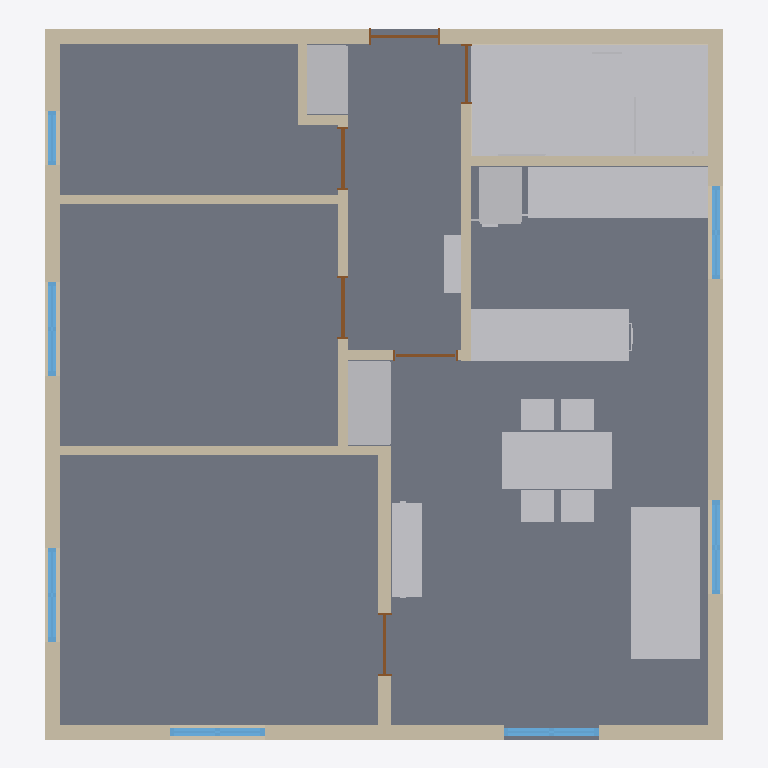
Plan cut of the same IFC building model at storey 'Wohnung' (level 0.00 m, cut at 1.40 m), seen from above with north up, elements coloured by IFC class: 28 other elements (light grey), 15 walls (beige), 7 windows (light blue), 6 doors (brown), 2 slabs (grey), 2 coverings (cream). Cut surfaces are drawn darker.
Extent 8.6 m × 9.0 m × 2.6 m (x, y, z). Storeys (1): Wohnung at 0.00 m. Elements (87): 33 IfcBuildingElementProxy, 15 IfcWall, 9 IfcFurniture, 7 IfcLightFixture, 7 IfcWindow, 6 IfcDoor, 5 IfcCovering, 3 IfcSlab, 2 IfcSanitaryTerminal.

HEADER;
FILE_DESCRIPTION(('ViewDefinition [CoordinationView]'),'2;1');
FILE_NAME('','2026-11-27T14:22:47',(''),(''),'IfcOpenShell 0.9.0post1+b5e509b','IfcOpenShell 0.9.0post1+b5e509b','');
FILE_SCHEMA(('IFC4'));
ENDSEC;
DATA;
#1=IFCPROJECT('24OQ8gqlzFThGwwwa$mIza',$,'FW – Wohnung Umbau',$,$,$,$,(#31),#5);
#6=IFCSITE('1foLA0DjbCjfDAGhcljA1D',$,'Standort',$,$,#14,$,$,$,$,$,$,$,$);
#7=IFCBUILDING('0ibgHOC4DCZOl2CCP4WDVu',$,'Wohngebäude',$,$,#20,$,$,$,$,$,$);
#8=IFCBUILDINGSTOREY('0gN_FASgDB_w6J79ogprj9',$,'Wohnung',$,$,#26,$,$,$,0.0);
#1806=IFCSLAB('10K6DwsA12Kg$WU5i9TTel',$,'Boden · Wohnen und Küche',$,$,#1834,#1829,$,.FLOOR.);
#3247=IFCBUILDINGELEMENTPROXY('3xaFtIILn0m8Z4Zzu3Cz4b',$,'Bad_Boden',$,$,#3269,#3264,$,$);
#2705=IFCFURNITURE('0o9Rv54N95Q9tGJ4Ur0W0S',$,'Sofa',$,$,#2787,#2782,$,$);
#1923=IFCFURNITURE('36FupvV7r55vewhJ8umNnj',$,'Küchenzeile',$,$,#2071,#2066,$,$);
#38=IFCWALL('0KcQ_5JYbAVAcx9yZ_RGPL',$,'AW01 Eingang',$,$,#57,#51,$,.SOLIDWALL.);
#777=IFCWALL('313z8TSybEifiTbAjfxmPU',$,'AW04 Küchenfassade',$,$,#795,#790,$,.SOLIDWALL.);
#420=IFCWALL('0RcgZMlhP5Q9aKniWMjkLp',$,'AW03 Zimmerfassade',$,$,#438,#433,$,.SOLIDWALL.);
#2152=IFCFURNITURE('2NFrJ$rRv7SQrW7Xhzd_ja',$,'Halbinsel',$,$,#2633,#2628,$,$);
#162=IFCWALL('0hXLVW03X6MwHLVTsI1QyB',$,'AW02 Wohnfassade',$,$,#180,#175,$,.SOLIDWALL.);
#3859=IFCBUILDINGELEMENTPROXY('0IjjNgsuLEqe9QU8WnszH5',$,'Dusche',$,$,#3878,#3873,$,$);
#2634=IFCFURNITURE('2MYfHRn6j4SBgkbZf5p4HB',$,'Esstisch',$,$,#2704,#2699,$,$);
#3012=IFCFURNITURE('00zFd0LLj1Y9MbwAuvrabZ',$,'Wohnzimmerschrank',$,$,#3055,#3050,$,$);
#1437=IFCWALL('2k1i_VToz948cpWDtmdnYk',$,'IW06 Zimmer quer unten',$,$,#1455,#1450,$,.SOLIDWALL.);
#2788=IFCFURNITURE('1aoTzytZnFf8F9bZdgVSs_',$,'TV und Sideboard',$,$,#2834,#2829,$,$);
#2968=IFCFURNITURE('17$eSPs69C994iLM9N8WiF',$,'Eingangsschrank',$,$,#3011,#3006,$,$);
#1320=IFCWALL('2mw6UHHETCFOuV1vPsXRCY',$,'IW05 Zimmer unten–Wohnen',$,$,#1338,#1333,$,.SOLIDWALL.);
#1464=IFCWALL('1okBMPGHz2zvCzrH7Xxhdj',$,'IW07 Zimmer quer oben',$,$,#1482,#1477,$,.SOLIDWALL.);
#2072=IFCFURNITURE('3GQt6iyaDFogEySIIWN7UU',$,'Kühl-Gefrierschrank',$,$,#2151,#2146,$,$);
#1149=IFCWALL('3Y9P$J9Xj1WQZvbX3_Dk$u',$,'IW02 Bad–Küche',$,$,#1167,#1162,$,.SOLIDWALL.);
#1176=IFCWALL('016ZL8FMv9cfBpLCy542gm',$,'IW03 Ehemalige Küchentür geschlossen',$,$,#1194,#1189,$,.SOLIDWALL.);
#3613=IFCBUILDINGELEMENTPROXY('33hUDsH$f7a87d5GrwZYqV',$,'Bad_durchgehender_Sims',$,$,#3632,#3627,$,$);
#1491=IFCWALL('1p1zRNHzn4EQ3bSYSQ1T5V',$,'IW08 Zimmer Mitte–Flur',$,$,#1509,#1504,$,.SOLIDWALL.);
#2835=IFCSANITARYTERMINAL('0UGyp8Nib3hB_N3aMXACtU',$,'Waschtisch',$,$,#2935,#2930,$,.WASHHANDBASIN.);
#1779=IFCSLAB('0hH741eer80AObNFZnOYAs',$,'Boden · Rohplatte',$,$,#1805,#1800,$,.FLOOR.);
#2936=IFCSANITARYTERMINAL('3bGmctrKD4VgAGR2r3OPxl',$,'WC',$,$,#2967,#2962,$,.TOILETPAN.);
#3056=IFCFURNITURE('0nHcPsKurA38RtpiS9dH44',$,'Garderobe und Schuhablage',$,$,#3246,#3241,$,$);
#3350=IFCBUILDINGELEMENTPROXY('2vZBNzqijA3wf35CWGabOB',$,'Essstuhl_Sitz',$,$,#3369,#3364,$,$);
#3470=IFCBUILDINGELEMENTPROXY('0wwmNeIAr9$OPQxmd98hPo',$,'Essstuhl_Sitz',$,$,#3489,#3484,$,$);
#3290=IFCBUILDINGELEMENTPROXY('3SOuGQSXf5ffkjm3oyUIGs',$,'Essstuhl_Sitz',$,$,#3309,#3304,$,$);
#3410=IFCBUILDINGELEMENTPROXY('0SG4VhAHLDE8mM7QmPuF5X',$,'Essstuhl_Sitz',$,$,#3429,#3424,$,$);
#331=IFCWINDOW('1ibVsZ_mT2Fhw5CIkUNYQD',$,'Fenster Unten_Oeffnung_1',$,$,#410,#405,$,2.2,1.2,.WINDOW.,$,$);
#214=IFCWINDOW('2TU4U2MDbDVvCw5xl39tOB',$,'Fenster Unten_Oeffnung_0',$,$,#296,#291,$,1.3,1.2,.WINDOW.,$,$);
#574=IFCWINDOW('0ZQ512iovBUuSryyb93HdT',$,'Fenster Links_Oeffnung_1',$,$,#653,#648,$,1.3,1.19,.WINDOW.,$,$);
#688=IFCWINDOW('3XqI30HVPBoBZJ8LsSI7Iw',$,'Fenster Links_Oeffnung_2',$,$,#767,#762,$,1.3,1.19,.WINDOW.,$,$);
#943=IFCWINDOW('1QX4Di$GP9DhuLXzysSMKE',$,'Fenster Rechts_Oeffnung_1',$,$,#1022,#1017,$,1.3,1.19,.WINDOW.,$,$);
#829=IFCWINDOW('1RczPrkV9BCukGfK5$xnjL',$,'Fenster Rechts_Oeffnung_0',$,$,#908,#903,$,1.3,1.19,.WINDOW.,$,$);
#1725=IFCWALL('0CfrY4sVP0HxmliTy7sCHO',$,'IW10 Eingangsnische längs',$,$,#1743,#1738,$,.SOLIDWALL.);
#1032=IFCWALL('2vqrJ0rlj4n8kFVuBV$uHu',$,'IW01 Bad–Flur',$,$,#1050,#1045,$,.SOLIDWALL.);
#1752=IFCWALL('3U$569qTf3JQyTdACWbpfO',$,'IW11 Eingangsnische quer',$,$,#1770,#1765,$,.SOLIDWALL.);
#1203=IFCWALL('2j_P1v6_HAZPVQWychyuKq',$,'IW04 Flur–Wohnen',$,$,#1221,#1216,$,.SOLIDWALL.);
#472=IFCWINDOW('0npfABBWz1N9w6Ok_hBwYH',$,'Fenster Links_Oeffnung_0',$,$,#539,#534,$,1.3,0.69,.WINDOW.,$,$);
#1543=IFCDOOR('2eWGCOn1T5ghh1ogmm2fFI',$,'Tür Zimmer_Mitte_Tuer',$,$,#1598,#1593,$,2.05,0.8,.DOOR.,$,$);
#1660=IFCDOOR('3K7ikHQbf9Ew5DPSvZR$Pb',$,'Tür Zimmer_oben_Tuer',$,$,#1715,#1710,$,2.05,0.8,.DOOR.,$,$);
#3819=IFCBUILDINGELEMENTPROXY('16NW150RH31gvWgyEtd6KX',$,'Heizkoerper_links_nach_Eingang',$,$,#3838,#3833,$,$);
#91=IFCDOOR('34ubYvmfv3ZvLwm$wj_TFJ',$,'Tür Oben_Oeffnung_0',$,$,#152,#147,$,2.11,0.9,.DOOR.,$,$);
#3510=IFCCOVERING('2jfZSP5mj6ZwB6FWqlQQLR',$,'Bad_Wandbelag_Nord',$,$,#3529,#3524,$,.CLADDING.);
#1372=IFCDOOR('1bnCdxbpXAOuQFjDk2uXSd',$,'Tür Zimmer_unten_Tuer',$,$,#1427,#1422,$,2.05,0.79,.DOOR.,$,$);
#1255=IFCDOOR('1t9us8TDn45vf3PkGaMGp2',$,'Tür Wohnzimmertuer_Oeffnung',$,$,#1310,#1305,$,2.05,0.79,.DOOR.,$,$);
#1084=IFCDOOR('1GvhUd5V96mPvFAwHzfXNn',$,'Tür Bad_Tueroeffnung',$,$,#1139,#1134,$,2.05,0.76,.DOOR.,$,$);
#3922=IFCBUILDINGELEMENTPROXY('16aUOrNA135O48KuDqU8j5',$,'Rinnenabdeckung_bodenbuendig',$,$,#3941,#3936,$,$);
#3310=IFCBUILDINGELEMENTPROXY('0OAIFZyuLDNwmgIHy3l0UO',$,'Essstuhl_Lehne',$,$,#3329,#3324,$,$);
#3370=IFCBUILDINGELEMENTPROXY('1R6u3txa56ohS9_f60N$tO',$,'Essstuhl_Lehne',$,$,#3389,#3384,$,$);
#3430=IFCBUILDINGELEMENTPROXY('0pJsR1Pcj0e92Nu8QxqXKy',$,'Essstuhl_Lehne',$,$,#3449,#3444,$,$);
#3490=IFCBUILDINGELEMENTPROXY('05zSdJj9H8BxqCxnb_dB24',$,'Essstuhl_Lehne',$,$,#3509,#3504,$,$);
#3879=IFCBUILDINGELEMENTPROXY('0EJ0aGDXD4yPGuEEEKypjD',$,'Duschglas',$,$,#3901,#3896,$,$);
#3796=IFCBUILDINGELEMENTPROXY('2zVS9i6P19$e_6h2ILt2q5',$,'Spiegel',$,$,#3818,#3813,$,$);
#1608=IFCWALL('2uDY0VDYn0qBWvRH83FAVc',$,'IW09 Zimmer oben–Flur',$,$,#1626,#1621,$,.SOLIDWALL.);
#3942=IFCBUILDINGELEMENTPROXY('2IRsshNYHDuelic5hEY4IT',$,'Duschanschluss_hinten_rechts',$,$,#3961,#3956,$,$);
#3776=IFCBUILDINGELEMENTPROXY('1lPdNn79j1nAv0_6Goflb8',$,'Badetuch',$,$,#3795,#3790,$,$);
#3573=IFCCOVERING('2Ualgw1A9D09uBbrxnxOSJ',$,'Bad_Wandbelag_West',$,$,#3592,#3587,$,.CLADDING.);
ENDSEC;
